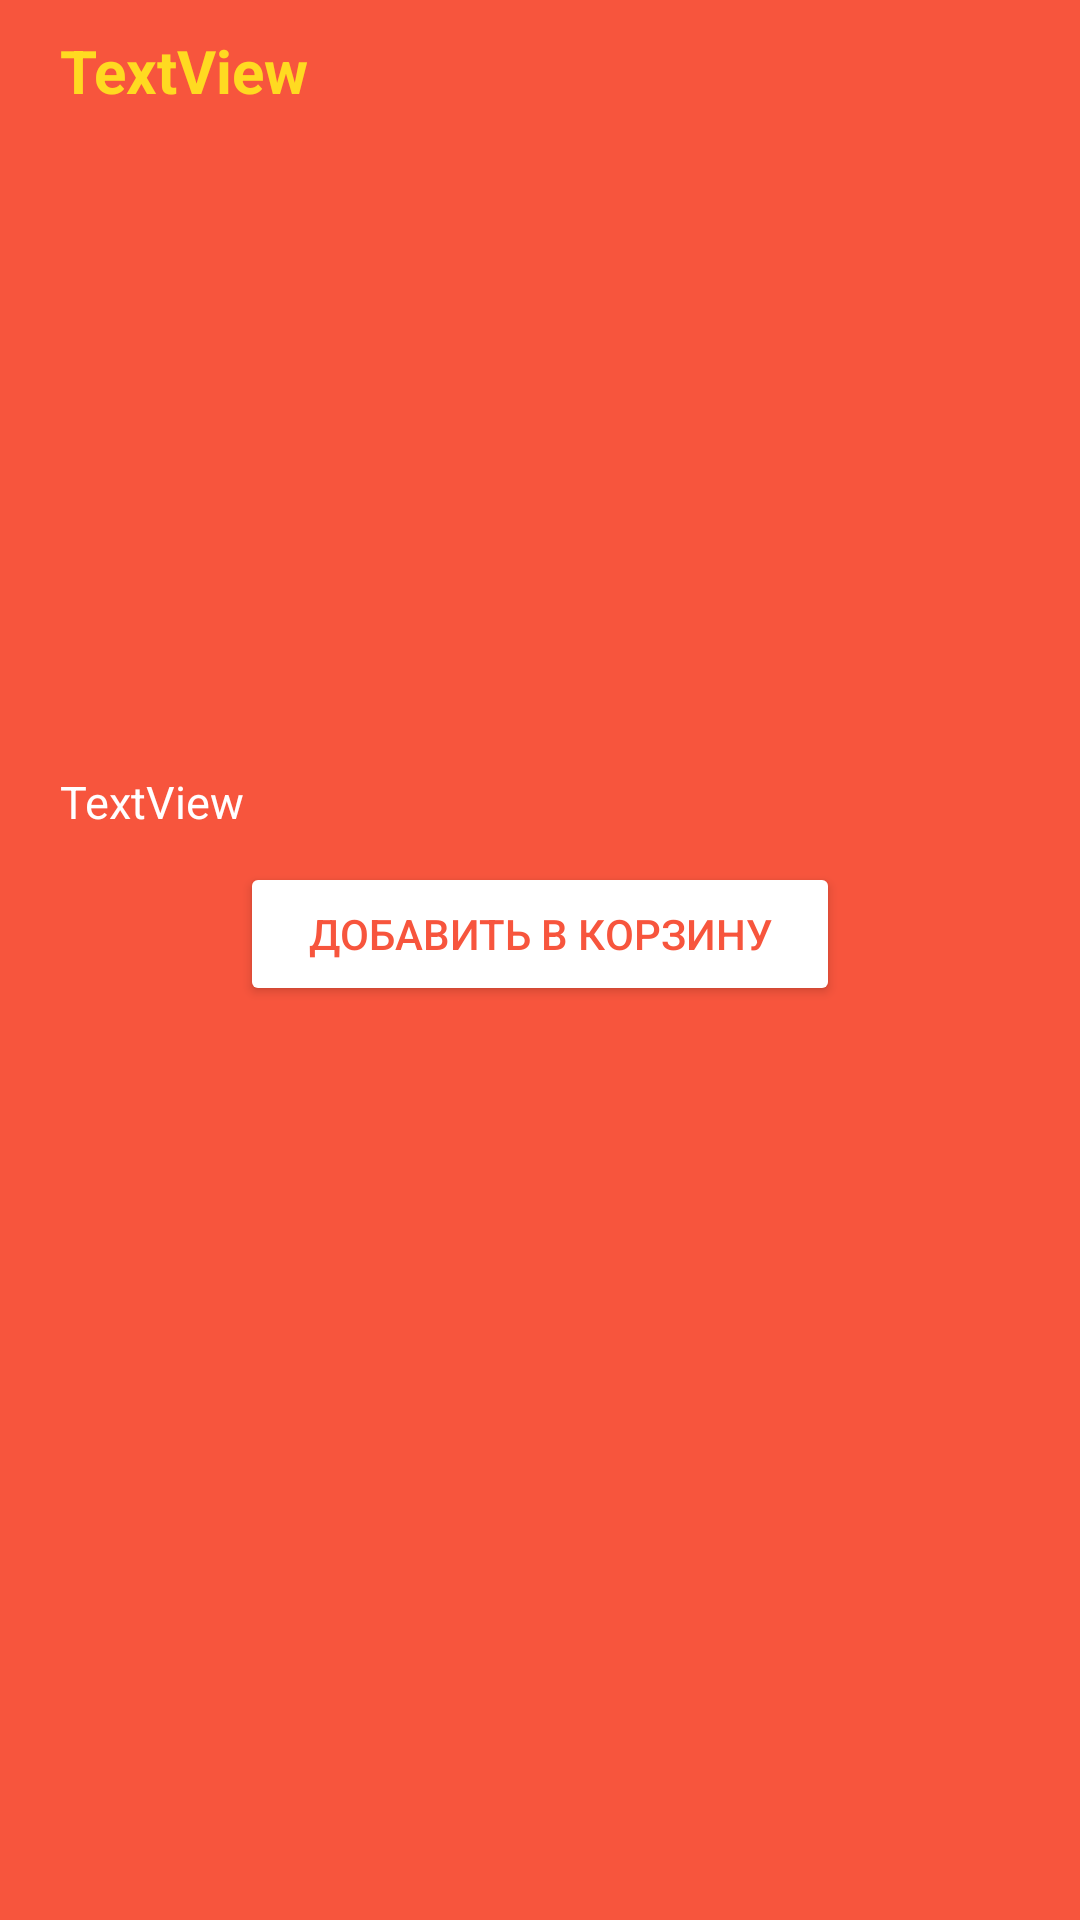

This screen was rendered from an Android layout file. Write that file and the resources it references.
<!-- AndroidManifest.xml: application theme Theme.SweetMarket -->
<!-- res/layout/activity_item.xml -->
<?xml version="1.0" encoding="utf-8"?>
<LinearLayout xmlns:android="http://schemas.android.com/apk/res/android"
    xmlns:app="http://schemas.android.com/apk/res-auto"
    xmlns:tools="http://schemas.android.com/tools"
    android:layout_width="match_parent"
    android:layout_height="match_parent"
    android:orientation="vertical"
    android:background="@color/red"
    tools:context=".ItemActivity">

    <TextView
        android:id="@+id/item_list_title1"
        android:paddingHorizontal="@dimen/paddingHorizontal"
        android:paddingVertical="@dimen/paddingVertical"
        android:textSize="@dimen/text_size20"
        android:textStyle="bold"
        android:layout_width="match_parent"
        android:layout_height="wrap_content"
        android:text="TextView"
        android:textColor="@color/gold"/>

    <ImageView
        android:id="@+id/item_list_image"
        android:layout_width="match_parent"
        android:layout_height="@dimen/layout_height"
        android:scaleType="centerCrop" />


    <TextView
        android:id="@+id/item_list_text"
        android:paddingHorizontal="@dimen/paddingHorizontal"
        android:paddingVertical="@dimen/paddingVertical"
        android:textSize="@dimen/text_size15"
        android:layout_width="match_parent"
        android:layout_height="wrap_content"
        android:text="TextView"
        android:textColor="@color/white"/>


    <Button
        android:id="@+id/button_buy"
        android:layout_width="@dimen/layout_width"
        android:layout_gravity="center"
        android:layout_height="wrap_content"
        android:textColor="@color/red"
        android:backgroundTint="@color/white"
        android:text="Добавить в корзину" />

</LinearLayout>
<!-- resources referenced by this layout -->
<resources>
  <color name="gold">#FFDA21</color>
  <color name="red">#F7553D</color>
  <color name="white">#FFFFFFFF</color>
  <dimen name="layout_height">200dp</dimen>
  <dimen name="layout_width">200dp</dimen>
  <dimen name="paddingHorizontal">20dp</dimen>
  <dimen name="paddingVertical">10dp</dimen>
  <dimen name="text_size15">15sp</dimen>
  <dimen name="text_size20">20sp</dimen>
  <style name="Theme.SweetMarket" parent="Base.Theme.SweetMarket" />
  <style name="Base.Theme.SweetMarket" parent="Theme.Material3.DayNight.NoActionBar">
          
          
      </style>
</resources>
